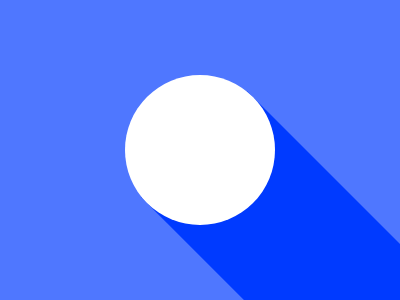

Write the HTML and CSS that draws this image.

<div class="figure">
  <div class="shadow"></div>
  <div class="ball"></div>
</div>
<style>
  body {
    background: #4F77FF;
  }
  .figure {
    width: 400px;
    height: 300px;
    position: fixed;
    top: 50%;
    left: 50%;
    transform: translate(-50%, -50%);
    overflow: clip;
  }
  .ball {
    width: 150px;
    height: 150px;
    border-radius: 50%;
    background: #FFFFFF;
    position: absolute;
    top: 75px;
    left: 125px;
  }
  .shadow {
    width: 150px;
    height: 300px;
    background: #003AFF;
    position: absolute;
    top: 250px;
    left: 300px;
    transform: translate(-50%, -50%) rotate(-45deg);
  }
</style>